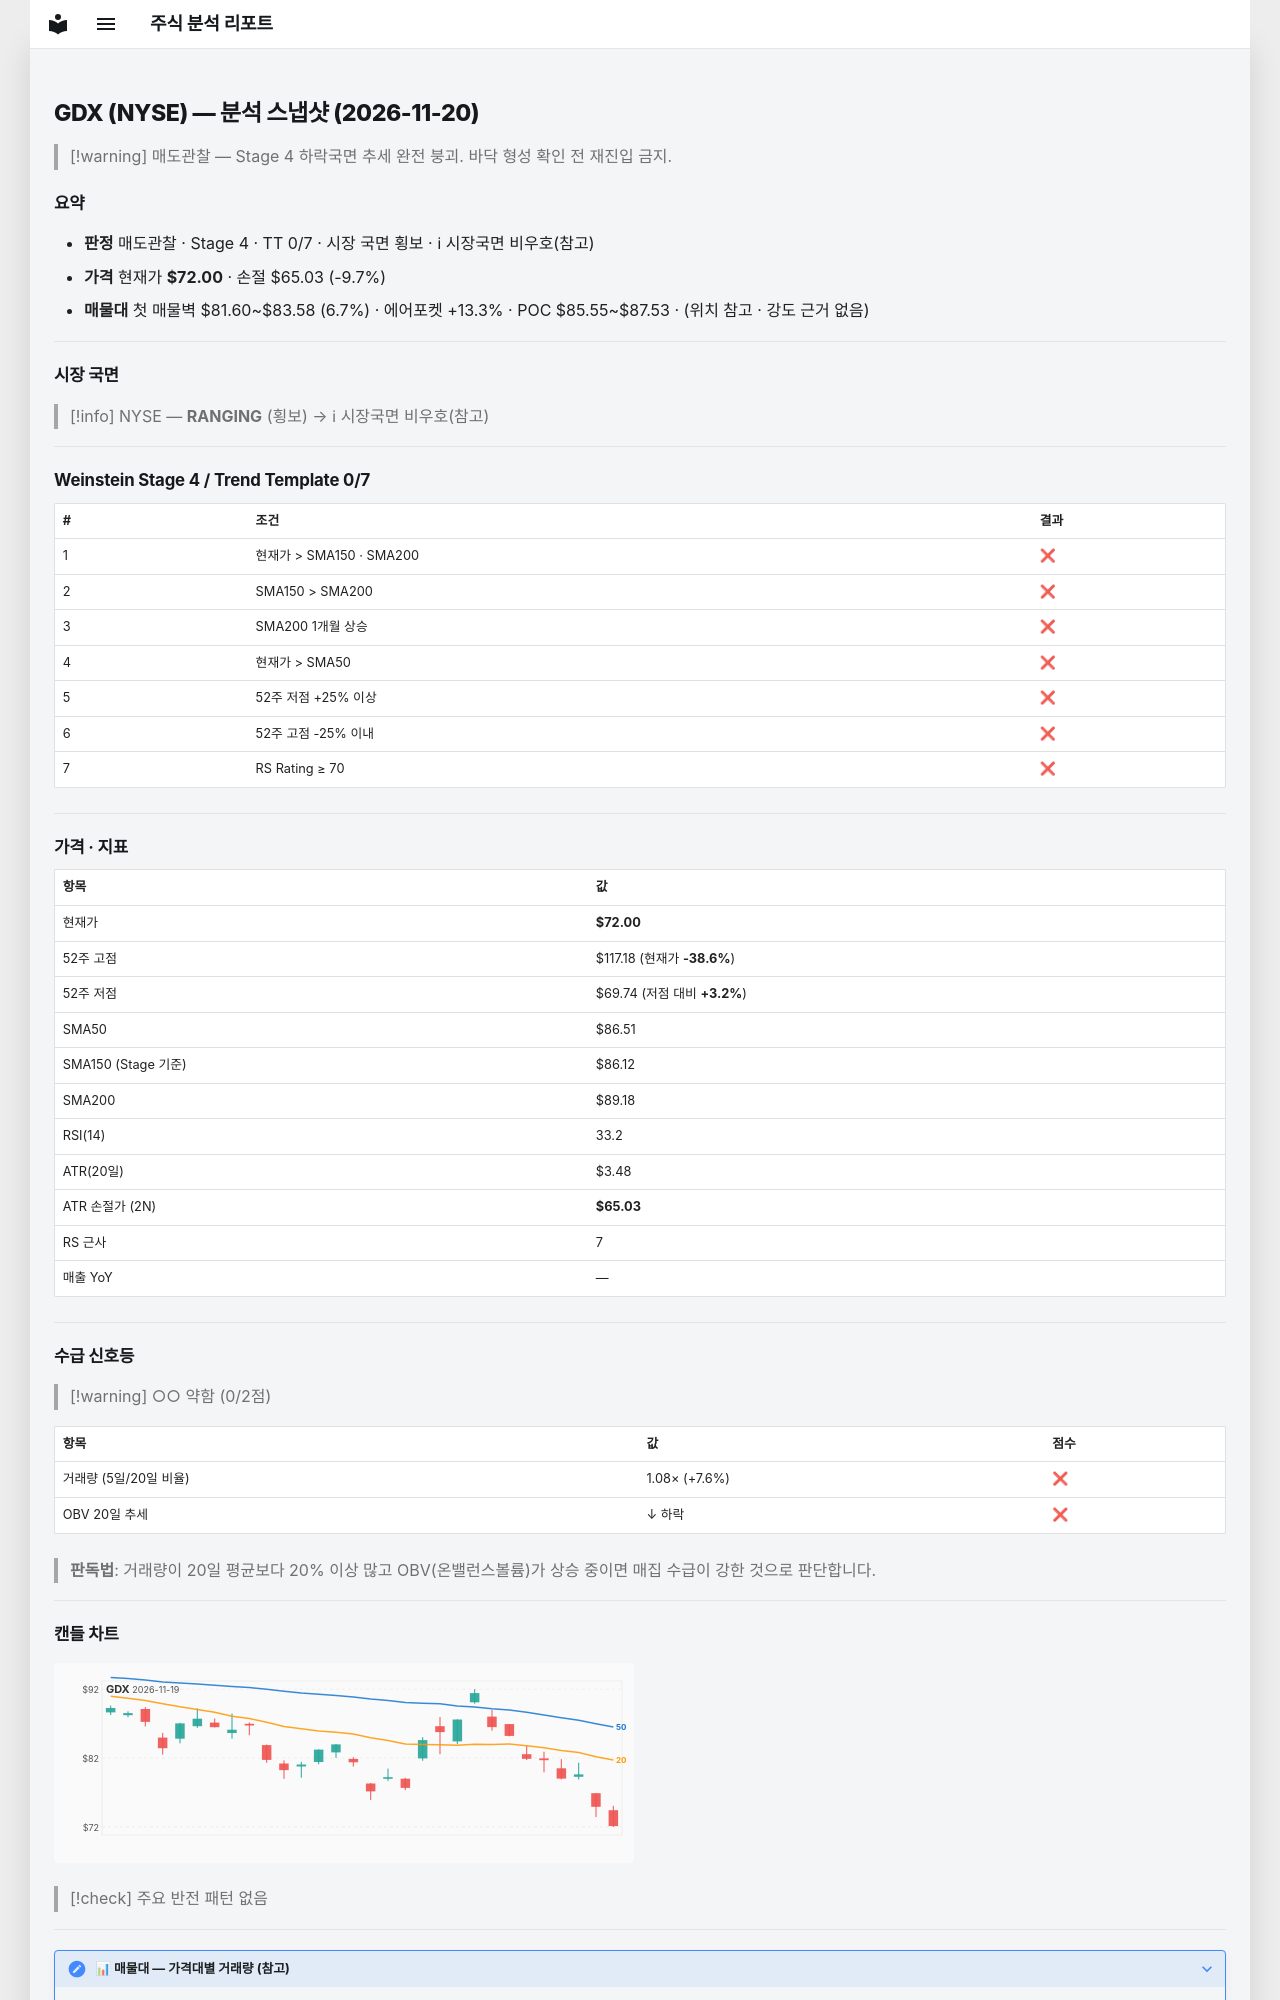

repository: soloandco/stock-reports · page: snapshots/GDX-2026-11-20/index.html · generator: mkdocs

---
type: analysis-snapshot
title: GDX 분석 스냅샷
ticker: GDX
market: NYSE
created: 2026-11-20
updated: 2026-11-20
bar-date: 2026-11-19
verdict: 매도관찰
real-rr: 4.83
sma50-gap-pct: -16.8
weekly-position: 저항대아래
weekly-overhead-price: 105.67
weekly-overhead-pct: 46.8
stage: 4
trend-template-score: 0
tt-max: 7
ma-set: sma-50-150-200
price: 72.0
stop-price: 65.03193282719687
market-regime: RANGING
supply-demand-score: 0/2
supply-demand-label: 약함
status: tracking
tags:
  - stock-agent
  - watchlist
  - GDX
  - analysis
related:
  - "[[analysis-template]]"
---

# GDX (NYSE) — 분석 스냅샷 (2026-11-20)

> [!warning] 매도관찰 — Stage 4 하락국면
> 추세 완전 붕괴. 바닥 형성 확인 전 재진입 금지.

## 요약

- **판정** 매도관찰 · Stage 4 · TT 0/7 · 시장 국면 횡보 · ℹ 시장국면 비우호(참고)
- **가격** 현재가 **$72.00** · 손절 $65.03 (-9.7%)
- **매물대** 첫 매물벽 $81.60~$83.58 (6.7%) · 에어포켓 +13.3% · POC $85.55~$87.53 · (위치 참고 · 강도 근거 없음)

---

## 시장 국면

> [!info] NYSE — **RANGING** (횡보) → ℹ 시장국면 비우호(참고)

---

## Weinstein Stage 4 / Trend Template 0/7

| # | 조건 | 결과 |
|---|------|------|
| 1 | 현재가 > SMA150 · SMA200 | ❌ |
| 2 | SMA150 > SMA200 | ❌ |
| 3 | SMA200 1개월 상승 | ❌ |
| 4 | 현재가 > SMA50 | ❌ |
| 5 | 52주 저점 +25% 이상 | ❌ |
| 6 | 52주 고점 -25% 이내 | ❌ |
| 7 | RS Rating ≥ 70 | ❌ |

---

## 가격 · 지표

| 항목 | 값 |
|------|---|
| 현재가 | **$72.00** |
| 52주 고점 | $117.18 (현재가 **-38.6%**) |
| 52주 저점 | $69.74 (저점 대비 **+3.2%**) |
| SMA50 | $86.51 |
| SMA150 (Stage 기준) | $86.12 |
| SMA200 | $89.18 |
| RSI(14) | 33.2 |
| ATR(20일) | $3.48 |
| ATR 손절가 (2N) | **$65.03** |
| RS 근사 | 7 |
| 매출 YoY | — |

---
## 수급 신호등

> [!warning] ○○ 약함 (0/2점)

| 항목 | 값 | 점수 |
|------|------|------|
| 거래량 (5일/20일 비율) | 1.08× (+7.6%) | ❌ |
| OBV 20일 추세 | ↓ 하락 | ❌ |

> **판독법**: 거래량이 20일 평균보다 20% 이상 많고 OBV(온밸런스볼륨)가 상승 중이면 매집 수급이 강한 것으로 판단합니다.

---
